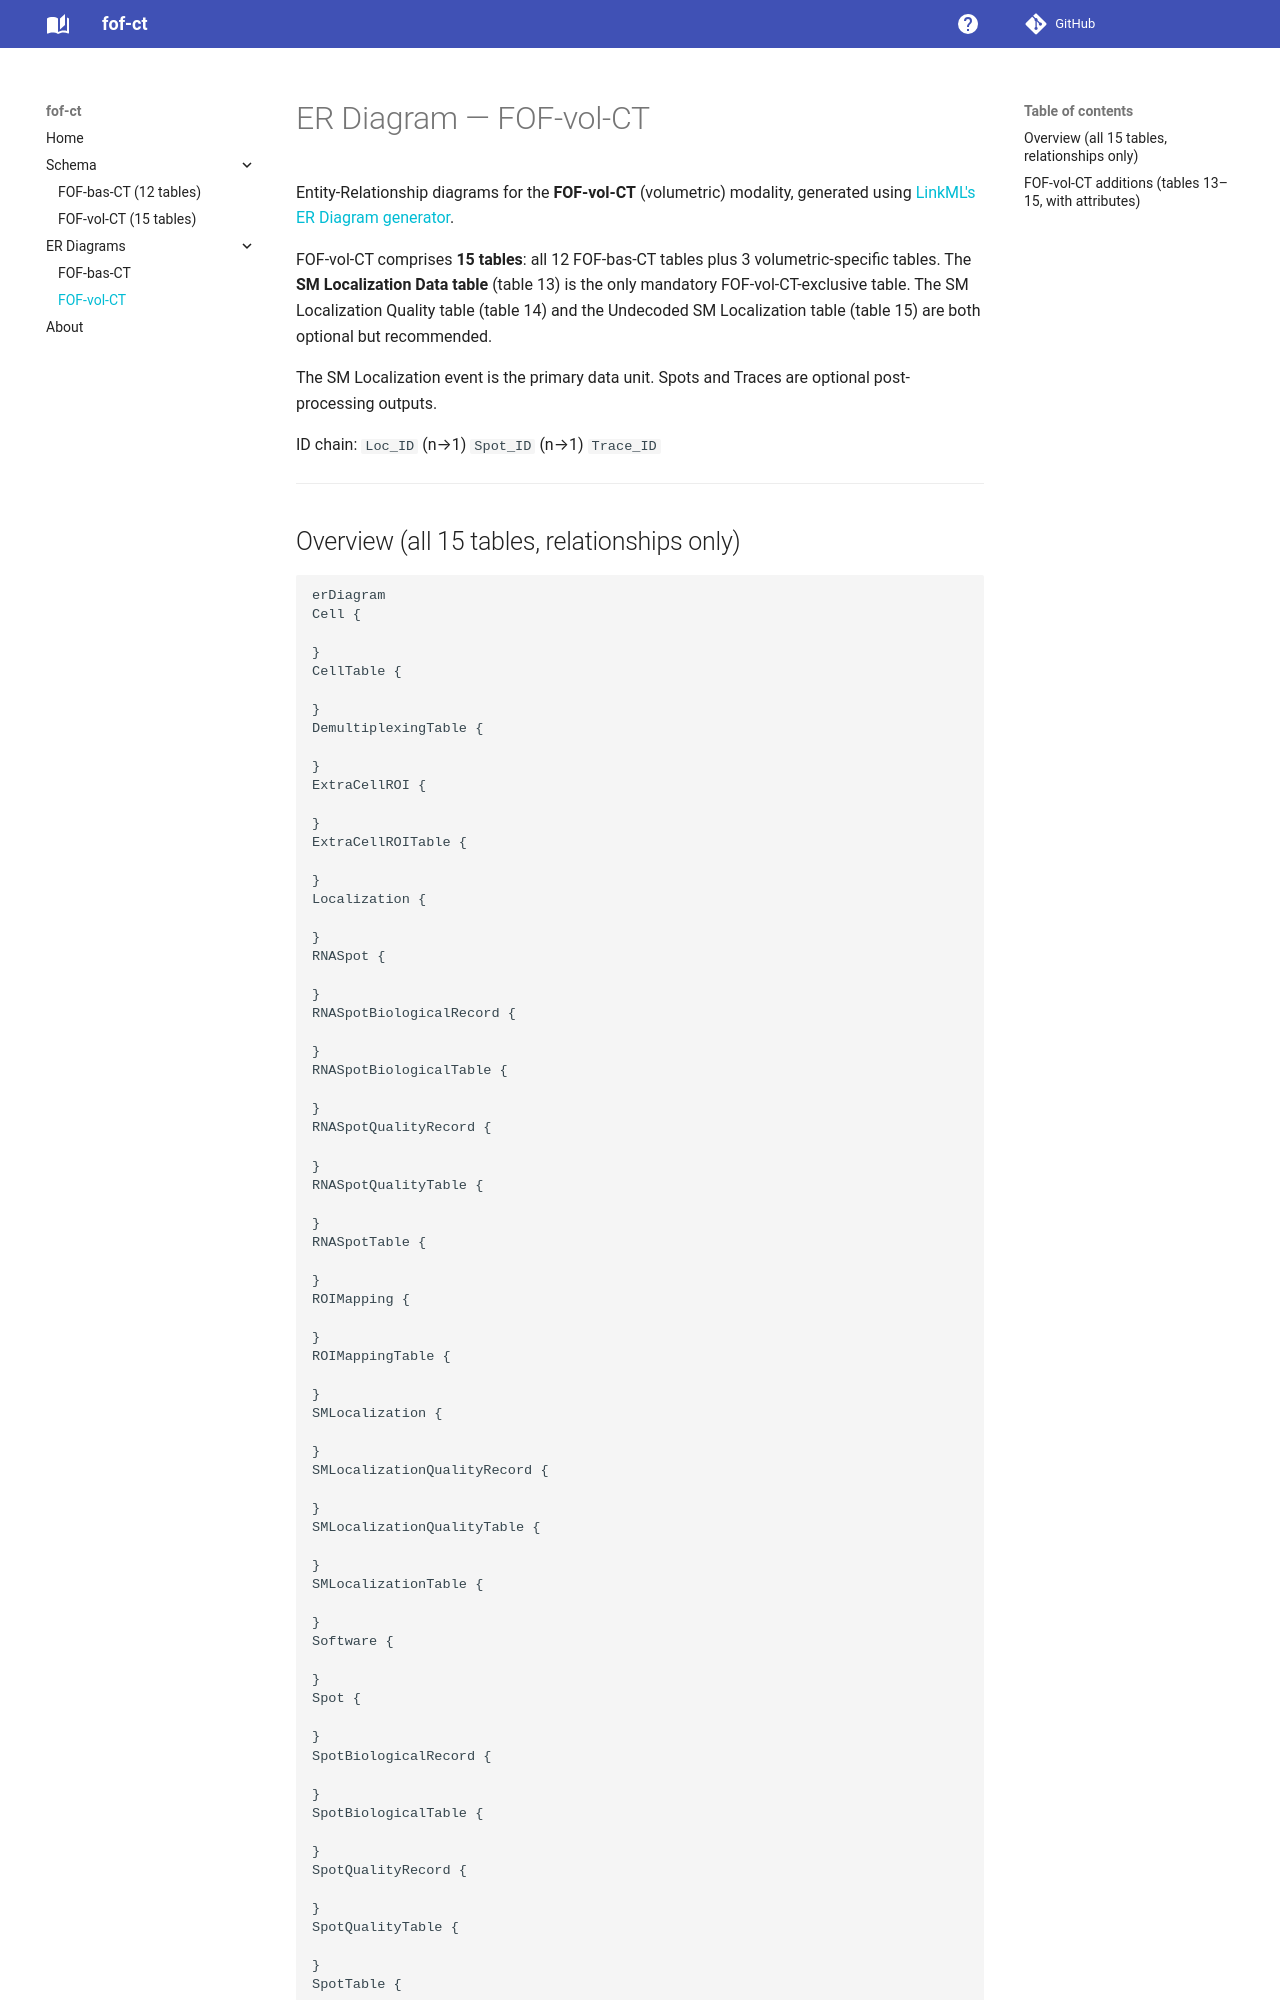

repository: strambc/fof-ct-linkml · page: erdiagram_vol/index.html · generator: mkdocs

# ER Diagram — FOF-vol-CT

Entity-Relationship diagrams for the **FOF-vol-CT** (volumetric) modality, generated using [LinkML's ER Diagram generator](https://linkml.io/linkml/generators/erdiagram.html).

FOF-vol-CT comprises **15 tables**: all 12 FOF-bas-CT tables plus 3 volumetric-specific tables. The **SM Localization Data table** (table 13) is the only mandatory FOF-vol-CT-exclusive table. The SM Localization Quality table (table 14) and the Undecoded SM Localization table (table 15) are both optional but recommended.

The SM Localization event is the primary data unit. Spots and Traces are optional post-processing outputs.

ID chain: `Loc_ID` (n→1) `Spot_ID` (n→1) `Trace_ID`

---
